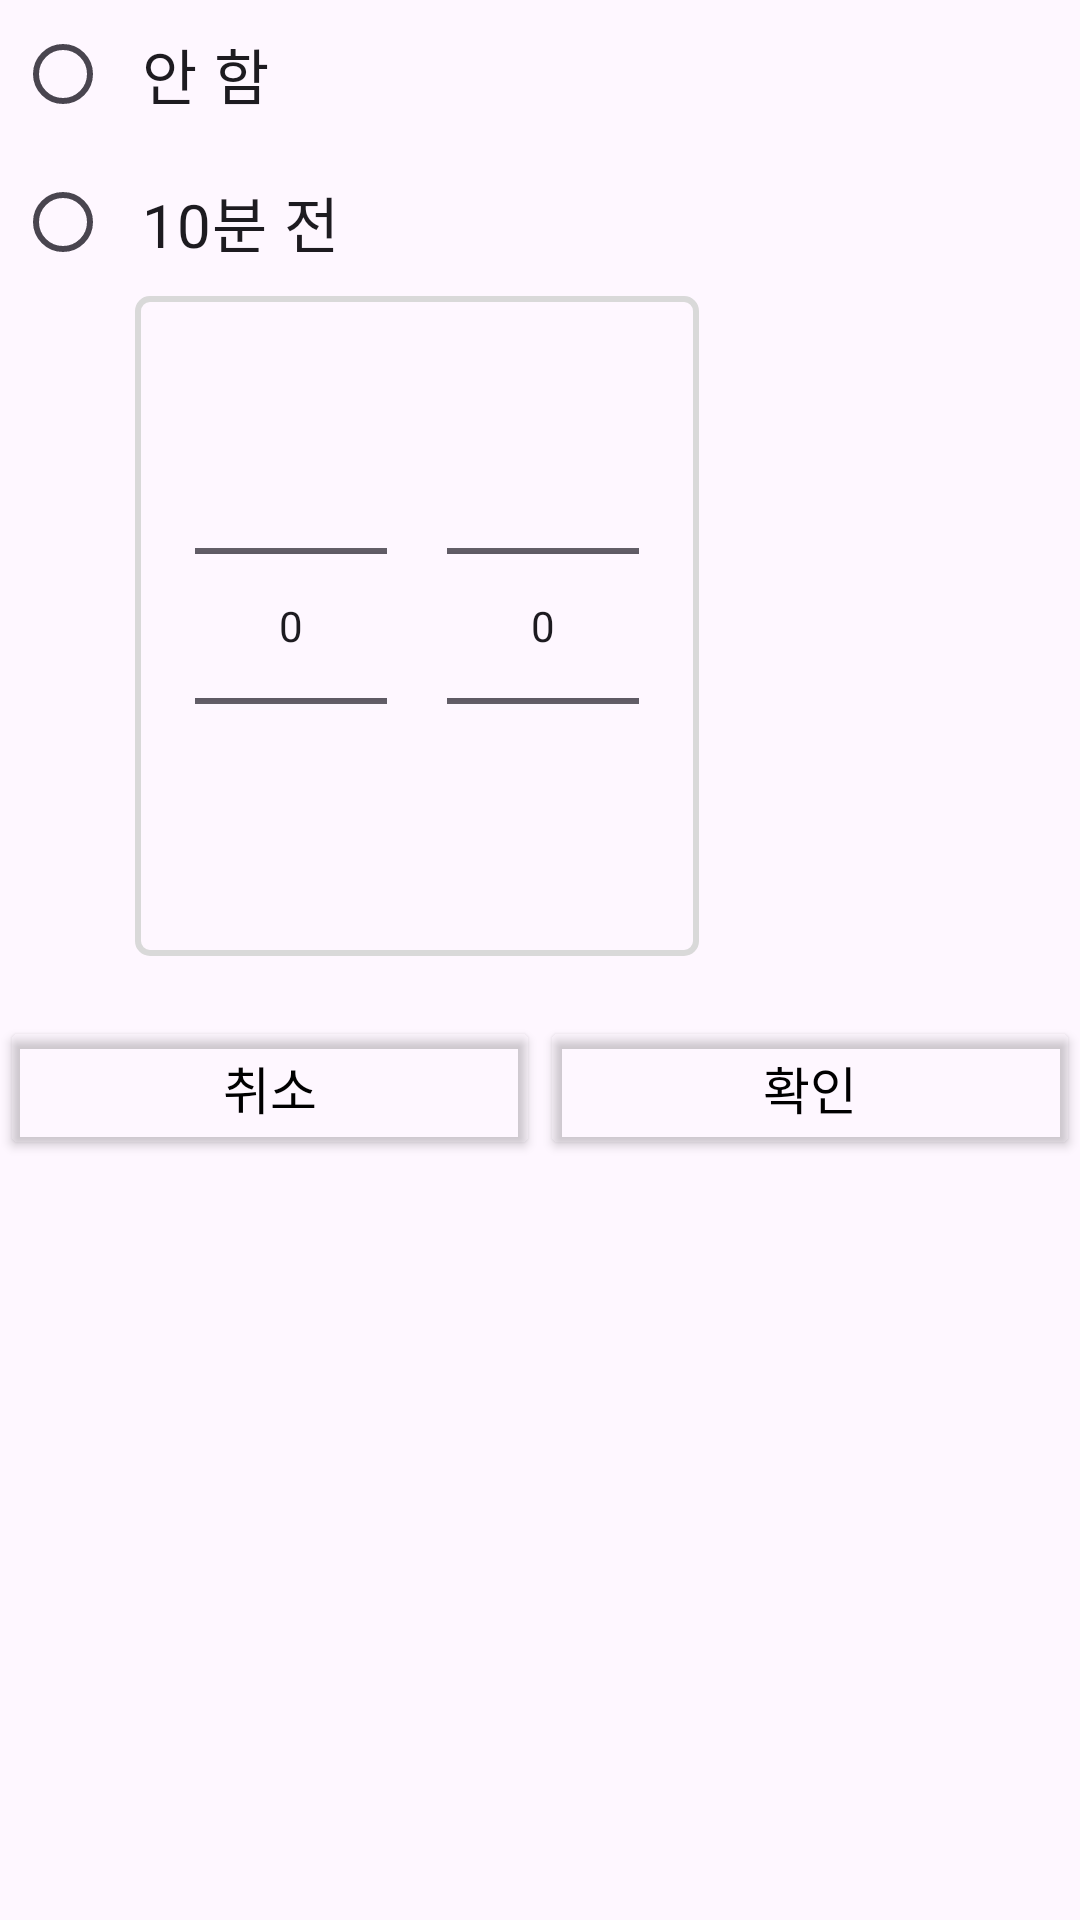

Write the Android layout XML for this screen, with the resource values it uses.
<!-- AndroidManifest.xml: application theme Theme.TimelinePlanner -->
<!-- res/layout/alarm_dialog.xml -->
<?xml version="1.0" encoding="utf-8"?>
<LinearLayout xmlns:android="http://schemas.android.com/apk/res/android"
    android:orientation="vertical"
    android:layout_width="wrap_content"
    android:layout_height="wrap_content" >

    <RadioGroup
        android:id="@+id/alarm_group"
        android:orientation="vertical"
        android:layout_width="wrap_content"
        android:layout_height="wrap_content"
        android:paddingLeft="5dp" >
        <RadioButton
            android:id="@+id/alarm_no"
            android:layout_width="wrap_content"
            android:layout_height="wrap_content"
            android:text="안 함"
            android:textSize="20sp"
            android:padding="10dp"
            android:theme="@style/RadioButton"/>
        <RadioButton
            android:id="@+id/alarm_yes"
            android:layout_width="wrap_content"
            android:layout_height="wrap_content"
            android:text="10분 전"
            android:textSize="20sp"
            android:padding="10dp"
            android:theme="@style/RadioButton"/>

        <LinearLayout
            android:layout_width="wrap_content"
            android:layout_height="wrap_content"
            android:orientation="horizontal"
            android:layout_marginHorizontal="40dp"
            android:padding="20dp"
            android:background="@drawable/edittext_background_line" >
            <NumberPicker
                android:id="@+id/alarm_numberPicker"
                android:layout_width="wrap_content"
                android:layout_height="wrap_content"
                android:gravity="center"
                android:layout_gravity="center"
                android:backgroundTint="#00000000"
                android:textColor="?attr/colorOnPrimary"
                android:textSize="20sp" />
            <NumberPicker
                android:id="@+id/alarm_periodPicker"
                android:layout_width="wrap_content"
                android:layout_height="wrap_content"
                android:gravity="center"
                android:layout_gravity="center"
                android:backgroundTint="#00000000"
                android:textColor="?attr/colorOnPrimary"
                android:textSize="20sp"
                android:layout_marginLeft="20dp"/>
        </LinearLayout>
    </RadioGroup>

    <LinearLayout
        android:layout_width="match_parent"
        android:layout_height="wrap_content"
        android:orientation="horizontal"
        android:layout_marginTop="20dp" >

        <Button
            android:id="@+id/alarm_cancel"
            android:layout_width="0dp"
            android:layout_height="wrap_content"
            android:layout_weight="1"
            android:backgroundTint="#00000000"
            android:textColor="@color/black"
            android:textSize="17sp"
            android:text="취소"/>
        <Button
            android:id="@+id/alarm_ok"
            android:layout_width="0dp"
            android:layout_height="wrap_content"
            android:layout_weight="1"
            android:backgroundTint="#00000000"
            android:textColor="@color/black"
            android:textSize="17sp"
            android:text="확인"/>
    </LinearLayout>
</LinearLayout>
<!-- resources referenced by this layout -->
<resources>
  <color name="black">#FF000000</color>
  <!-- drawable edittext_background_line (drawable) -->
  <?xml version="1.0" encoding="utf-8"?>
  <selector xmlns:android="http://schemas.android.com/apk/res/android">
      <item android:state_focused="true">
          <shape xmlns:android="http://schemas.android.com/apk/res/android"
              android:shape="rectangle">
              <stroke
                  android:width="1dp"
                  android:color = "@color/gray"/>
              <corners android:radius="4dp"/>
          </shape>
      </item>
      <item android:state_focused="false">
          <shape xmlns:android="http://schemas.android.com/apk/res/android" android:shape="rectangle">
              <stroke android:width="2dp"
                  android:color="@color/gray"
                  />
              <corners android:radius="4dp"/>
          </shape>
      </item>
  </selector>
  <style name="Theme.TimelinePlanner" parent="Base.Theme.TimelinePlanner" />
  <color name="gray">#D9D9D9</color>
  <style name="Base.Theme.TimelinePlanner" parent="Theme.Material3.DayNight.NoActionBar">
          
          
      </style>
</resources>
